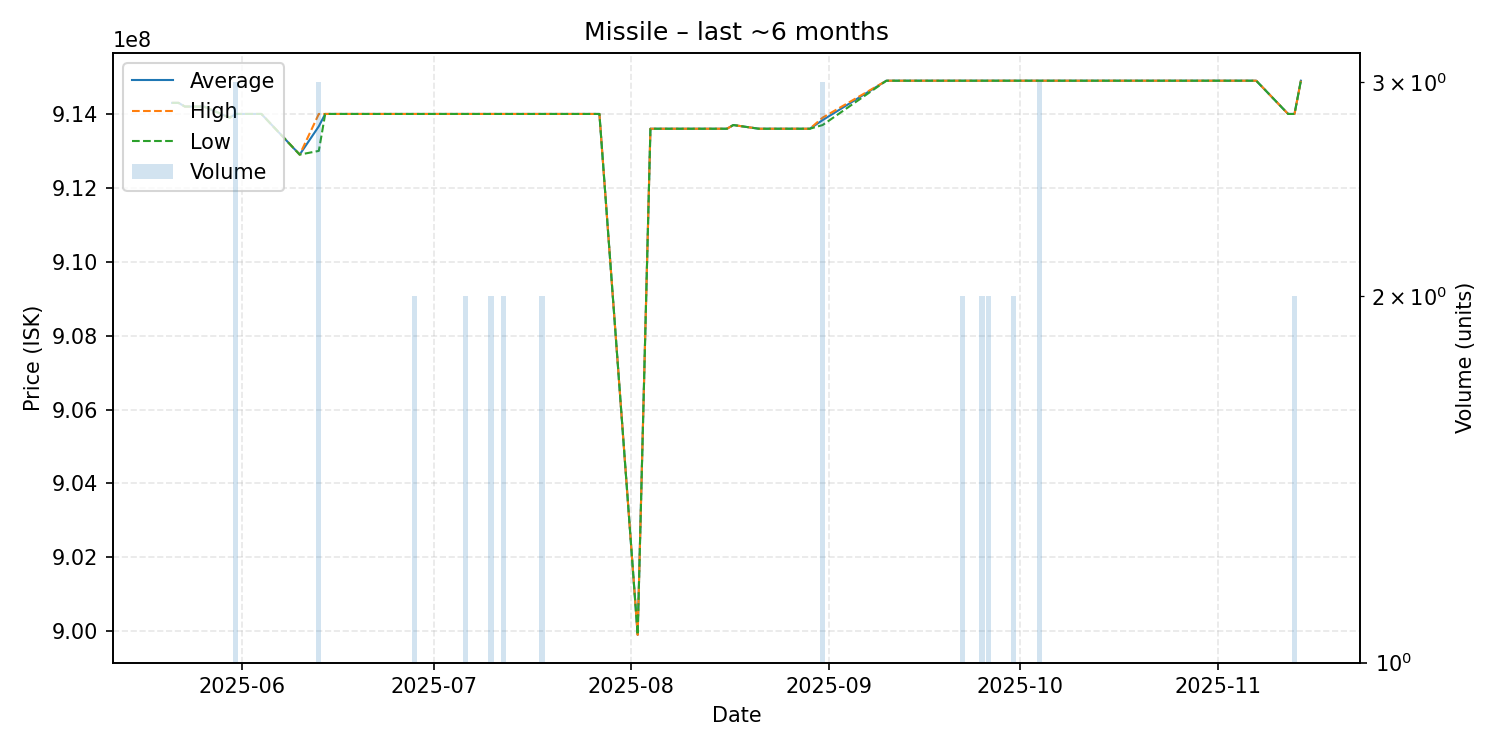

The table this chart was drawn from, first rows:
date, average, highest, lowest, order_count, volume
2025-05-21, 914300000, 914300000, 914300000, 1, 1
2025-05-22, 914300000, 914300000, 914300000, 1, 1
2025-05-23, 914200000, 914200000, 914200000, 1, 1
2025-05-25, 914200000, 914200000, 914200000, 1, 1
2025-05-26, 914200000, 914200000, 914200000, 1, 1
2025-05-30, 913900000, 913900000, 913900000, 1, 1
2025-05-31, 914000000, 914000000, 914000000, 3, 3
2025-06-01, 914000000, 914000000, 914000000, 1, 1
2025-06-03, 914000000, 914000000, 914000000, 1, 1
2025-06-04, 914000000, 914000000, 914000000, 1, 1
2025-06-10, 912900000, 912900000, 912900000, 1, 1
2025-06-13, 913666667, 914000000, 913000000, 3, 3
2025-06-14, 914000000, 914000000, 914000000, 1, 1
2025-06-28, 914000000, 914000000, 914000000, 2, 2
2025-06-29, 914000000, 914000000, 914000000, 1, 1
2025-07-04, 914000000, 914000000, 914000000, 1, 1
2025-07-06, 914000000, 914000000, 914000000, 2, 2
2025-07-10, 914000000, 914000000, 914000000, 2, 2
2025-07-12, 914000000, 914000000, 914000000, 2, 2
2025-07-13, 914000000, 914000000, 914000000, 1, 1
2025-07-14, 914000000, 914000000, 914000000, 1, 1
2025-07-16, 914000000, 914000000, 914000000, 1, 1
2025-07-18, 914000000, 914000000, 914000000, 2, 2
2025-07-20, 914000000, 914000000, 914000000, 1, 1
2025-07-23, 914000000, 914000000, 914000000, 1, 1
2025-07-27, 914000000, 914000000, 914000000, 1, 1
2025-08-02, 899900000, 899900000, 899900000, 1, 1
2025-08-04, 913600000, 913600000, 913600000, 1, 1
2025-08-09, 913600000, 913600000, 913600000, 1, 1
2025-08-11, 913600000, 913600000, 913600000, 1, 1
2025-08-15, 913600000, 913600000, 913600000, 1, 1
2025-08-16, 913600000, 913600000, 913600000, 1, 1
2025-08-17, 913700000, 913700000, 913700000, 1, 1
2025-08-21, 913600000, 913600000, 913600000, 1, 1
2025-08-24, 913600000, 913600000, 913600000, 1, 1
2025-08-25, 913600000, 913600000, 913600000, 1, 1
2025-08-26, 913600000, 913600000, 913600000, 1, 1
2025-08-27, 913600000, 913600000, 913600000, 1, 1
2025-08-29, 913600000, 913600000, 913600000, 1, 1
2025-08-31, 913833333, 913900000, 913700000, 3, 3
2025-09-10, 914900000, 914900000, 914900000, 1, 1
2025-09-14, 914900000, 914900000, 914900000, 1, 1
2025-09-15, 914900000, 914900000, 914900000, 1, 1
2025-09-16, 914900000, 914900000, 914900000, 1, 1
2025-09-21, 914900000, 914900000, 914900000, 1, 1
2025-09-22, 914900000, 914900000, 914900000, 2, 2
2025-09-25, 914900000, 914900000, 914900000, 1, 2
2025-09-26, 914900000, 914900000, 914900000, 2, 2
2025-09-29, 914900000, 914900000, 914900000, 1, 1
2025-09-30, 914900000, 914900000, 914900000, 2, 2
2025-10-04, 914900000, 914900000, 914900000, 3, 3
2025-10-15, 914900000, 914900000, 914900000, 1, 1
2025-10-16, 914900000, 914900000, 914900000, 1, 1
2025-10-22, 914900000, 914900000, 914900000, 1, 1
2025-10-24, 914900000, 914900000, 914900000, 1, 1
2025-10-26, 914900000, 914900000, 914900000, 1, 1
2025-10-27, 914900000, 914900000, 914900000, 1, 1
2025-10-28, 914900000, 914900000, 914900000, 1, 1
2025-11-01, 914900000, 914900000, 914900000, 1, 1
2025-11-02, 914900000, 914900000, 914900000, 1, 1
... 4 more rows
